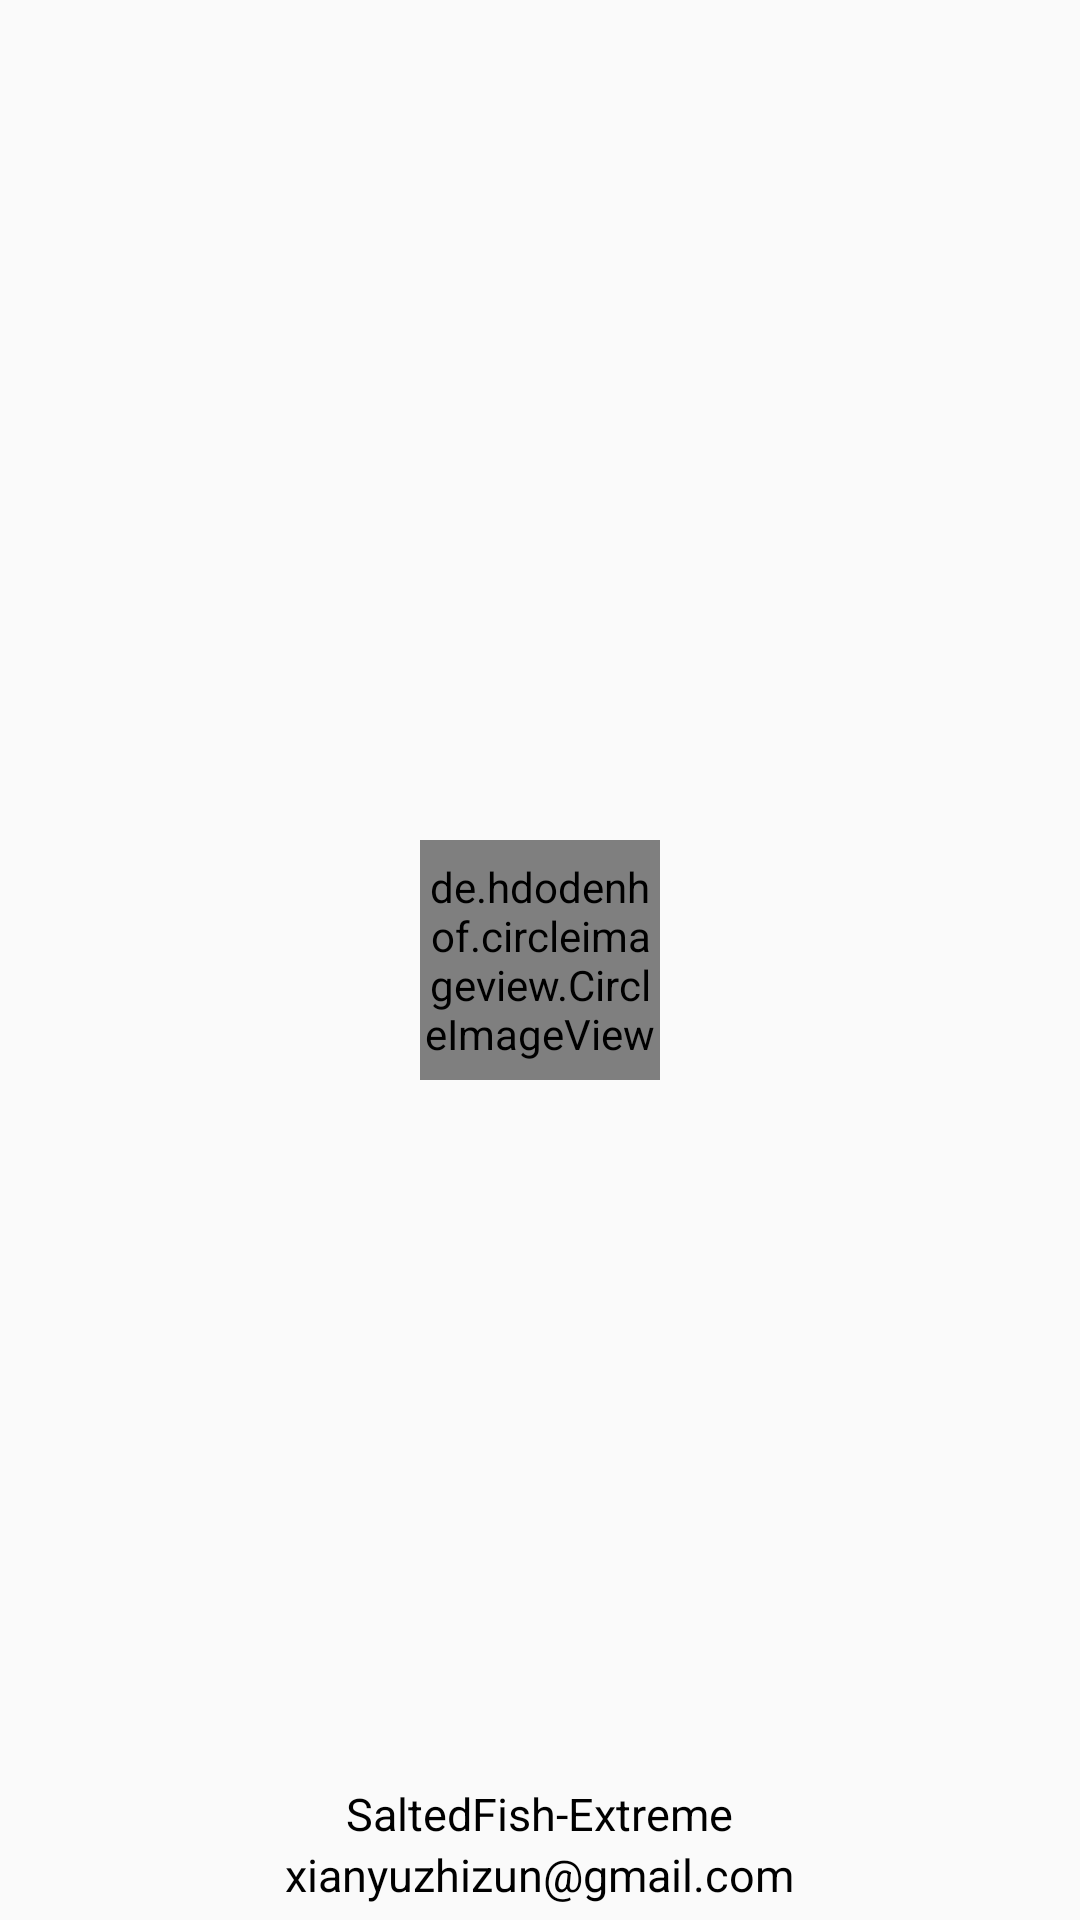

Layout XML and referenced resources for this Android screen:
<!-- AndroidManifest.xml: application theme Theme.MaterialTest -->
<!-- res/layout/nav_header.xml -->
<?xml version="1.0" encoding="utf-8"?>
<RelativeLayout xmlns:android="http://schemas.android.com/apk/res/android"
    android:layout_width="match_parent"
    android:layout_height="@dimen/dp_180"
    android:background="@color/superblue"
    android:padding="@dimen/dp_5">

    <de.hdodenhof.circleimageview.CircleImageView
        android:id="@+id/iconImage"
        android:layout_width="@dimen/dp_80"
        android:layout_height="@dimen/dp_80"
        android:layout_centerInParent="true"
        android:src="@drawable/nav_icon" />

    <TextView
        android:id="@+id/userText"
        android:layout_width="wrap_content"
        android:layout_height="wrap_content"
        android:layout_above="@id/mailText"
        android:layout_centerHorizontal="true"
        android:text="@string/name"
        android:textColor="@android:color/black"
        android:textSize="@dimen/sp_15" />

    <TextView
        android:id="@+id/mailText"
        android:layout_width="wrap_content"
        android:layout_height="wrap_content"
        android:layout_alignParentBottom="true"
        android:layout_centerHorizontal="true"
        android:text="@string/email"
        android:textColor="@android:color/black"
        android:textSize="@dimen/sp_15" />

</RelativeLayout>
<!-- resources referenced by this layout -->
<resources>
  <dimen name="dp_180">180dp</dimen>
  <dimen name="dp_5">5dp</dimen>
  <dimen name="dp_80">80dp</dimen>
  <dimen name="sp_15">15sp</dimen>
  <string name="email">xianyuzhizun@gmail.com</string>
  <string name="name">SaltedFish-Extreme</string>
  <style name="Theme.MaterialTest" parent="Theme.MaterialComponents.DayNight.NoActionBar.Bridge">
          
          <item name="colorPrimary">@android:color/holo_blue_bright</item>
          <item name="colorPrimaryVariant">@android:color/holo_orange_dark</item>
          <item name="colorOnPrimary">@android:color/darker_gray</item>
          
          <item name="colorSecondary">@color/violet</item>
          <item name="colorSecondaryVariant">@color/superblue</item>
          <item name="colorOnSecondary">@android:color/background_light</item>
          
          <item name="android:statusBarColor">@android:color/transparent</item>
          <item name="android:windowLightStatusBar">true</item>
      </style>
</resources>
